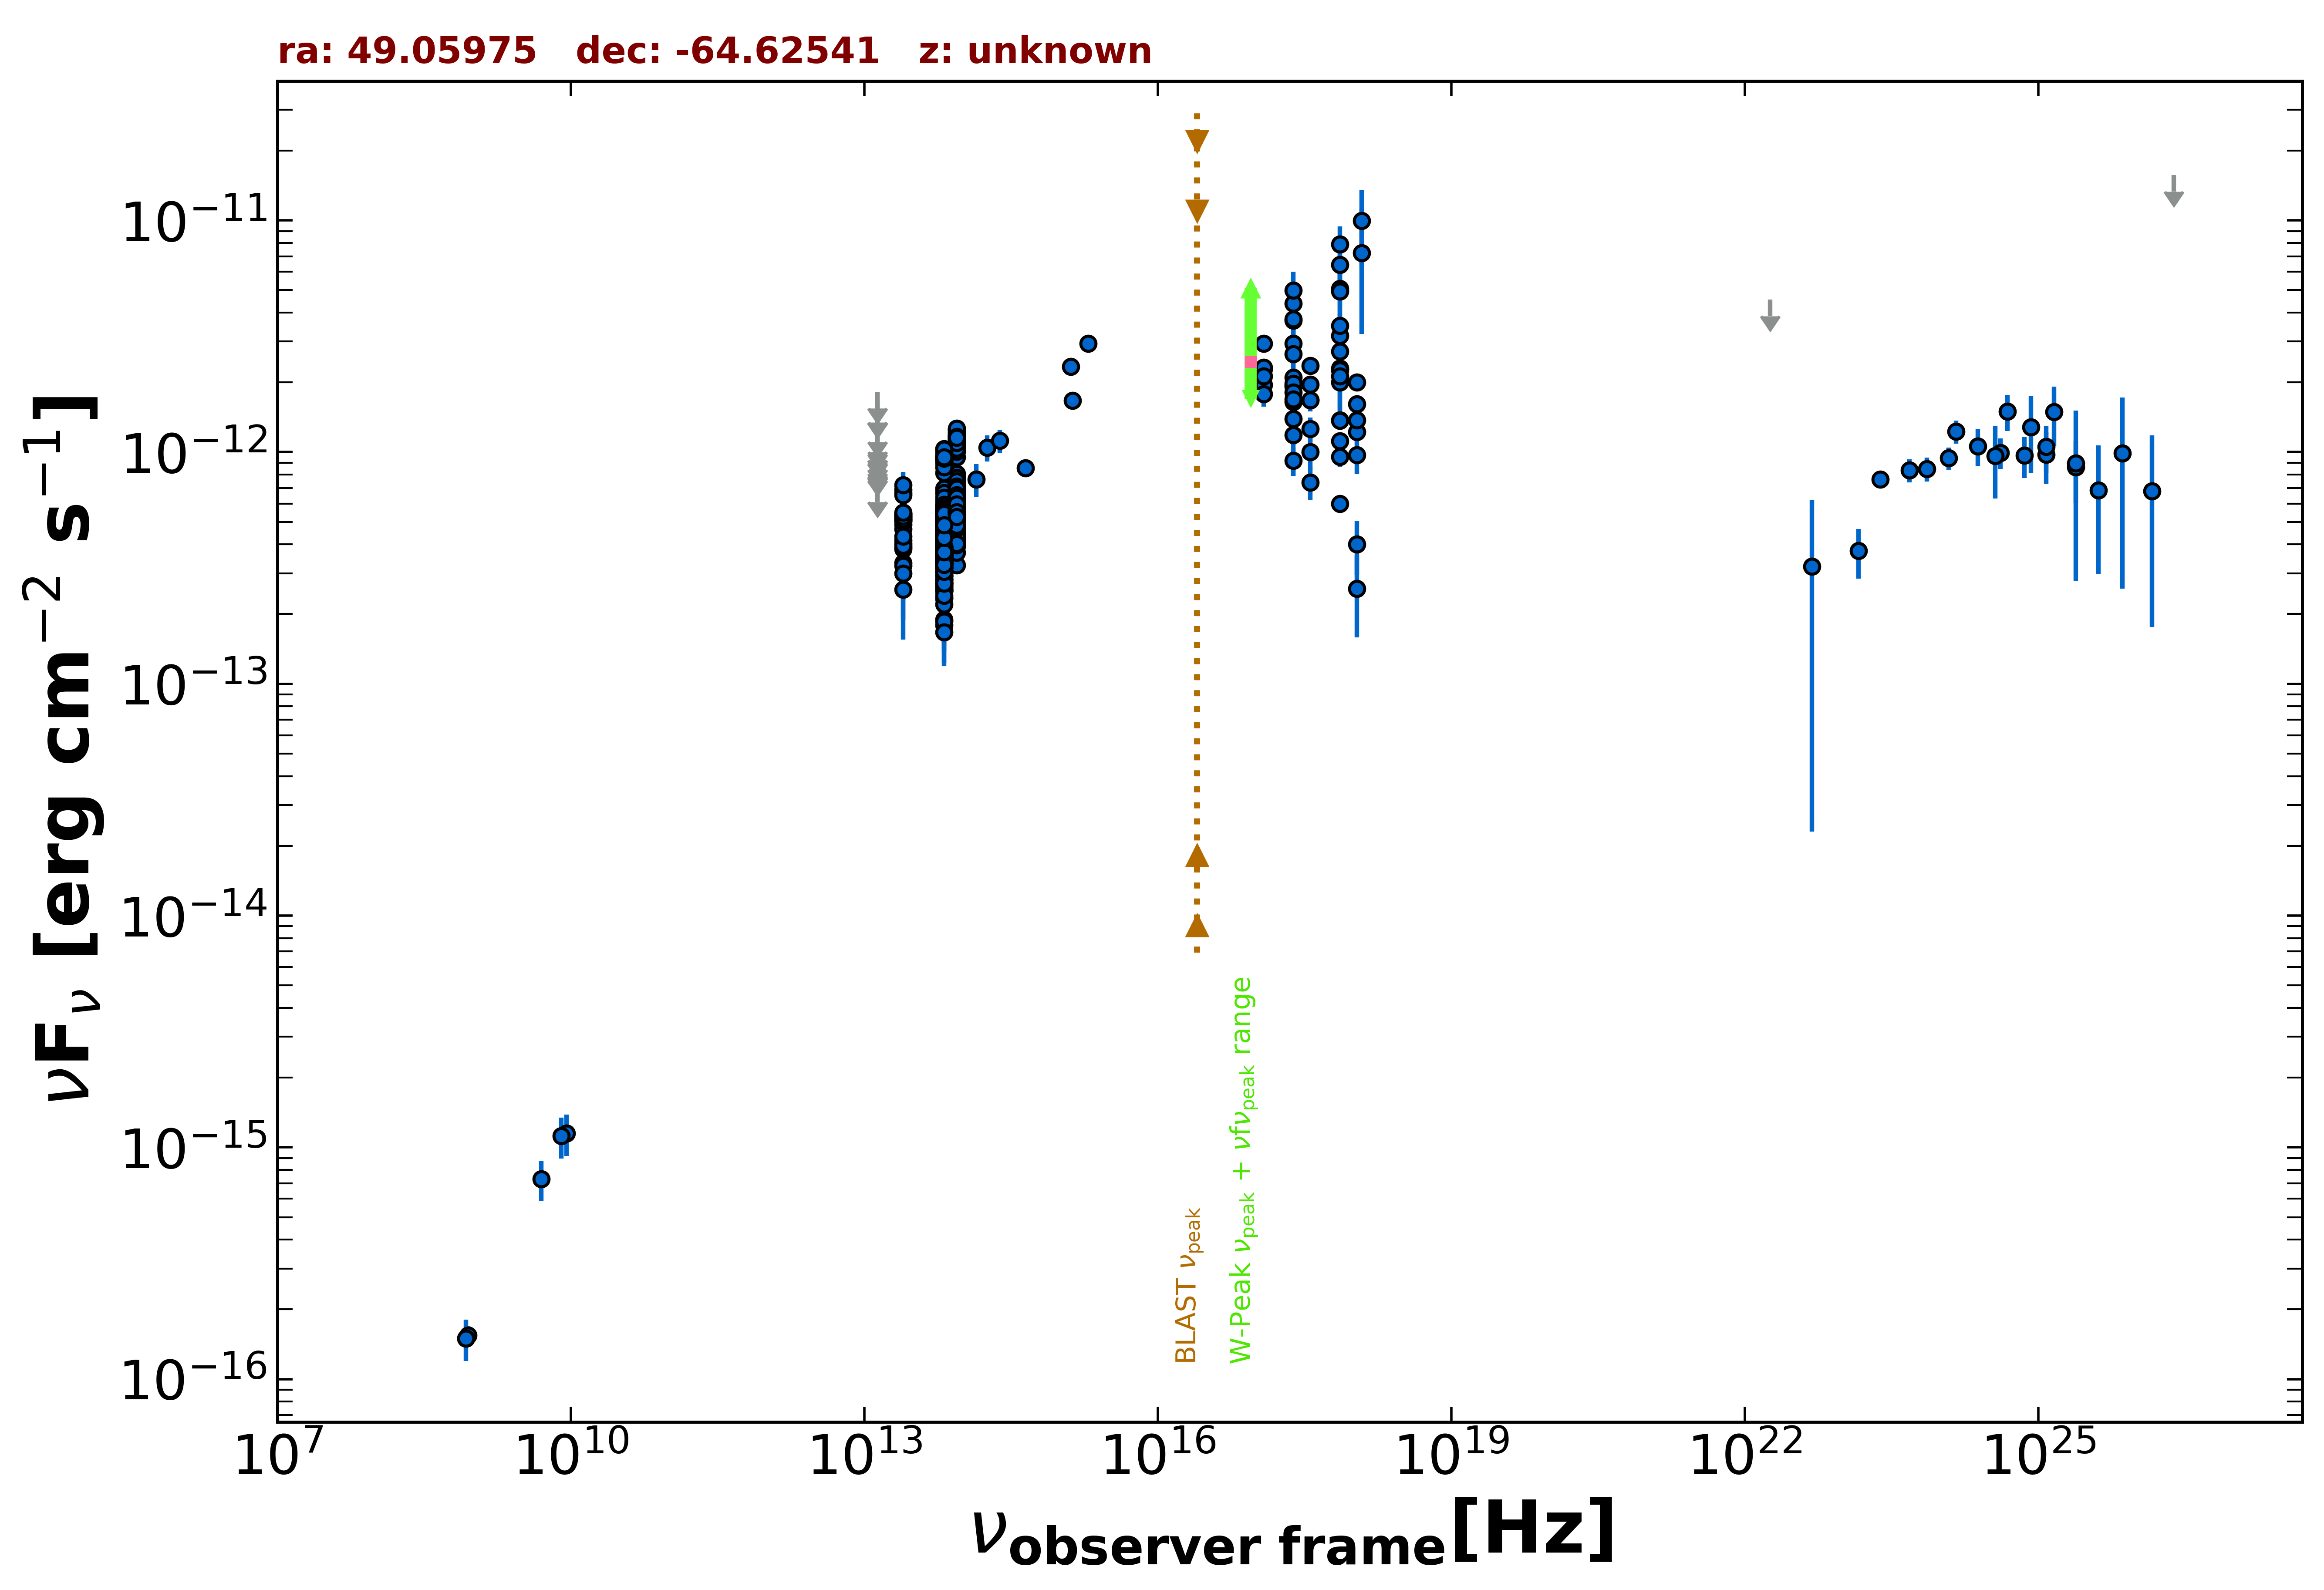

Values plotted in this chart, from the file beside it:
freq., flux, err_flux, MJD_start, MJD_end, flag, catalog, reference
8.870e+08, 1.543e-16, 1.595e-17, 55000, 55000, , RACS, Hale et al. 2021  PASA  38  e058
8.430e+08, 1.501e-16, 1.095e-17, 55000, 55000, , SUMSS, Manch et al. 2003  MNRAS  342  1117
2.418e+17, 4.371e-12, 7.880e-13, 55000, 55000, , XMMSL2, Saxton et al. 2008  A&A  480  611
7.253e+17, 5.084e-12, 9.090e-13, 55000, 55000, , XMMSL2, Saxton et al. 2008  A&A  480  611
2.418e+17, 2.100e-12, 5.695e-13, 55000, 55000, , XMMSL2, Saxton et al. 2008  A&A  480  611
7.253e+17, 3.176e-12, 7.740e-13, 55000, 55000, , XMMSL2, Saxton et al. 2008  A&A  480  611
2.418e+17, 4.992e-12, 1.014e-12, 55000, 55000, , XMMSL2, Saxton et al. 2008  A&A  480  611
7.253e+17, 7.884e-12, 1.533e-12, 55000, 55000, , XMMSL2, Saxton et al. 2008  A&A  480  611
1.209e+18, 7.230e-12, 3.989e-12, 55000, 55000, , XMMSL2, Saxton et al. 2008  A&A  480  611
2.418e+17, 1.185e-12, 3.997e-13, 55000, 55000, , XMMSL2, Saxton et al. 2008  A&A  480  611
7.253e+17, 2.006e-12, 5.835e-13, 55000, 55000, , XMMSL2, Saxton et al. 2008  A&A  480  611
2.418e+17, 2.945e-12, 5.535e-13, 55000, 55000, , XMMSL2, Saxton et al. 2008  A&A  480  611
7.253e+17, 3.513e-12, 6.780e-13, 55000, 55000, , XMMSL2, Saxton et al. 2008  A&A  480  611
2.418e+17, 3.707e-12, 7.640e-13, 55000, 55000, , XMMSL2, Saxton et al. 2008  A&A  480  611
7.253e+17, 4.939e-12, 1.044e-12, 55000, 55000, , XMMSL2, Saxton et al. 2008  A&A  480  611
2.418e+17, 1.651e-12, 5.810e-13, 55000, 55000, , XMMSL2, Saxton et al. 2008  A&A  480  611
7.253e+17, 2.303e-12, 7.970e-13, 55000, 55000, , XMMSL2, Saxton et al. 2008  A&A  480  611
2.418e+17, 1.944e-12, 4.990e-13, 55000, 55000, , XMMSL2, Saxton et al. 2008  A&A  480  611
7.253e+17, 2.718e-12, 6.590e-13, 55000, 55000, , XMMSL2, Saxton et al. 2008  A&A  480  611
2.418e+17, 3.747e-12, 7.745e-13, 55000, 55000, , XMMSL2, Saxton et al. 2008  A&A  480  611
7.253e+17, 6.423e-12, 1.147e-12, 55000, 55000, , XMMSL2, Saxton et al. 2008  A&A  480  611
1.209e+18, 9.965e-12, 3.567e-12, 55000, 55000, , XMMSL2, Saxton et al. 2008  A&A  480  611
2.418e+17, 1.913e-12, 2.240e-13, 55000, 55000, , RASS, Boller et al. 2016  A&A  103  1
2.418e+17, 1.977e-12, 7.600e-14, 55407, 58517, , 1OUSX, Giommi et al. in preparation
1.209e+17, 2.276e-12, 8.200e-14, 55407, 58517, , 1OUSX, Giommi et al. in preparation
3.627e+17, 1.678e-12, 7.000e-14, 55407, 58517, , 1OUSX, Giommi et al. in preparation
7.253e+17, 1.376e-12, 3.400e-14, 55407, 58517, , 1OUSX, Giommi et al. in preparation
1.088e+18, 1.225e-12, 7.600e-14, 55407, 58517, , 1OUSX, Giommi et al. in preparation
7.253e+17, 2.256e-12, 6.400e-14, 55000, 55000, , 2SXPS, Evans et al. 2020  ApJS  247  54
1.209e+17, 2.324e-12, 9.600e-14, 55000, 55000, , 2SXPS, Evans et al. 2020  ApJS  247  54
3.627e+17, 1.956e-12, 9.350e-14, 55000, 55000, , 2SXPS, Evans et al. 2020  ApJS  247  54
1.088e+18, 1.610e-12, 1.150e-13, 55000, 55000, , 2SXPS, Evans et al. 2020  ApJS  247  54
1.389e+14, 7.644e-13, 1.223e-13, 55000, 55000, , 2MASS, Skrutskie et al. 2006  AJ  131  1163
1.804e+14, 1.045e-12, 1.351e-13, 55000, 55000, , 2MASS, Skrutskie et al. 2006  AJ  131  1163
2.427e+14, 1.121e-12, 1.275e-13, 55000, 55000, , 2MASS, Skrutskie et al. 2006  AJ  131  1163
8.817e+13, 5.925e-13, 2.500e-15, 55000, 55000, , UNWISE, Schlafly et al. 2019  ApJS  240  30
6.517e+13, 4.579e-13, 3.150e-15, 55000, 55000, , UNWISE, Schlafly et al. 2019  ApJS  240  30
8.817e+13, 7.952e-13, 1.755e-14, 55000, 55000, , WISE, Wright et al. 2010  AJ  140  1868
6.517e+13, 6.209e-13, 1.370e-14, 55000, 55000, , WISE, Wright et al. 2010  AJ  140  1868
2.498e+13, 4.870e-13, 2.695e-14, 55000, 55000, , WISE, Wright et al. 2010  AJ  140  1868
1.363e+13, 4.450e-13, 1.067e-13, 55000, 55000, , WISE, Wright et al. 2010  AJ  140  1868
8.817e+13, 6.712e-13, 3.525e-14, 56999, 56999, , NEOWISE, Mainzer et al. 2014  ApJ  792  30
6.517e+13, 4.641e-13, 3.635e-14, 56999, 56999, , NEOWISE, Mainzer et al. 2014  ApJ  792  30
8.817e+13, 5.609e-13, 2.740e-14, 56998, 56998, , NEOWISE, Mainzer et al. 2014  ApJ  792  30
6.517e+13, 3.900e-13, 3.960e-14, 56998, 56998, , NEOWISE, Mainzer et al. 2014  ApJ  792  30
8.817e+13, 5.491e-13, 3.140e-14, 56999, 56999, , NEOWISE, Mainzer et al. 2014  ApJ  792  30
6.517e+13, 4.133e-13, 5.380e-14, 56999, 56999, , NEOWISE, Mainzer et al. 2014  ApJ  792  30
8.817e+13, 5.873e-13, 2.975e-14, 57000, 57000, , NEOWISE, Mainzer et al. 2014  ApJ  792  30
6.517e+13, 4.557e-13, 3.695e-14, 57000, 57000, , NEOWISE, Mainzer et al. 2014  ApJ  792  30
8.817e+13, 5.895e-13, 2.770e-14, 57000, 57000, , NEOWISE, Mainzer et al. 2014  ApJ  792  30
6.517e+13, 4.217e-13, 4.360e-14, 57000, 57000, , NEOWISE, Mainzer et al. 2014  ApJ  792  30
8.817e+13, 5.697e-13, 2.780e-14, 57000, 57000, , NEOWISE, Mainzer et al. 2014  ApJ  792  30
6.517e+13, 3.976e-13, 4.290e-14, 57000, 57000, , NEOWISE, Mainzer et al. 2014  ApJ  792  30
8.817e+13, 5.619e-13, 2.695e-14, 57000, 57000, , NEOWISE, Mainzer et al. 2014  ApJ  792  30
6.517e+13, 4.650e-13, 3.900e-14, 57000, 57000, , NEOWISE, Mainzer et al. 2014  ApJ  792  30
8.817e+13, 5.655e-13, 2.815e-14, 56998, 56998, , NEOWISE, Mainzer et al. 2014  ApJ  792  30
6.517e+13, 3.473e-13, 4.165e-14, 56998, 56998, , NEOWISE, Mainzer et al. 2014  ApJ  792  30
8.817e+13, 5.755e-13, 2.970e-14, 56998, 56998, , NEOWISE, Mainzer et al. 2014  ApJ  792  30
6.517e+13, 3.633e-13, 5.140e-14, 56998, 56998, , NEOWISE, Mainzer et al. 2014  ApJ  792  30
8.817e+13, 5.750e-13, 2.915e-14, 56999, 56999, , NEOWISE, Mainzer et al. 2014  ApJ  792  30
... 1,404 more rows
